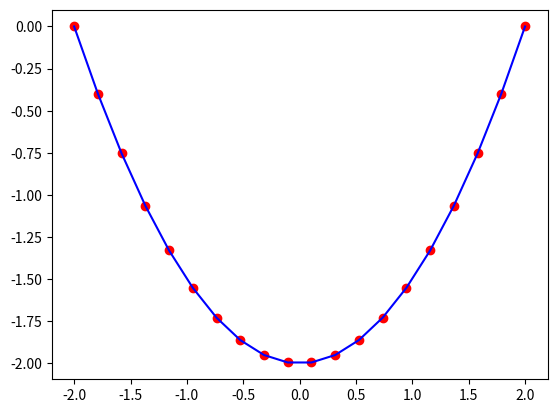

Generate this figure with matplotlib:
from scipy import integrate
import numpy as np
import matplotlib.pyplot as plt
#
x = np.linspace(-2, 2, num=20)
y = x
y_int = integrate.cumulative_trapezoid(y, x, initial=0)
plt.plot(x, y_int, 'ro', x, y[0] + 0.5 * x**2, 'b-')
plt.show()
